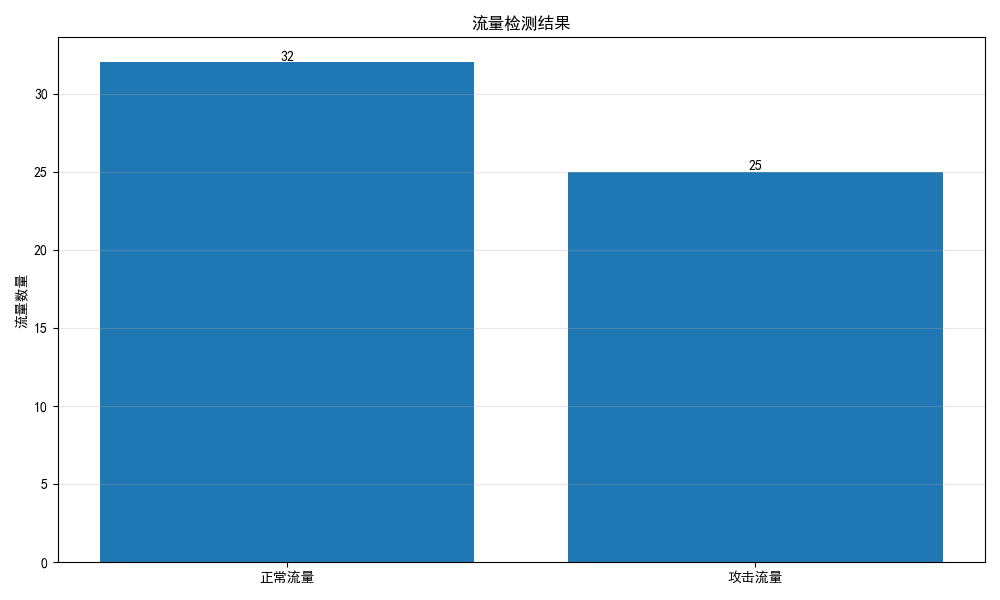

Data behind this chart, as committed beside it:
prediction, is_attack
0, False
1, True
1, True
0, False
1, True
1, True
0, False
1, True
0, False
1, True
0, False
0, False
0, False
1, True
0, False
1, True
0, False
0, False
1, True
1, True
1, True
1, True
1, True
0, False
0, False
1, True
0, False
0, False
1, True
0, False
0, False
1, True
0, False
0, False
0, False
1, True
0, False
1, True
1, True
0, False
0, False
0, False
0, False
1, True
0, False
1, True
1, True
0, False
0, False
1, True
1, True
0, False
1, True
0, False
0, False
0, False
0, False
